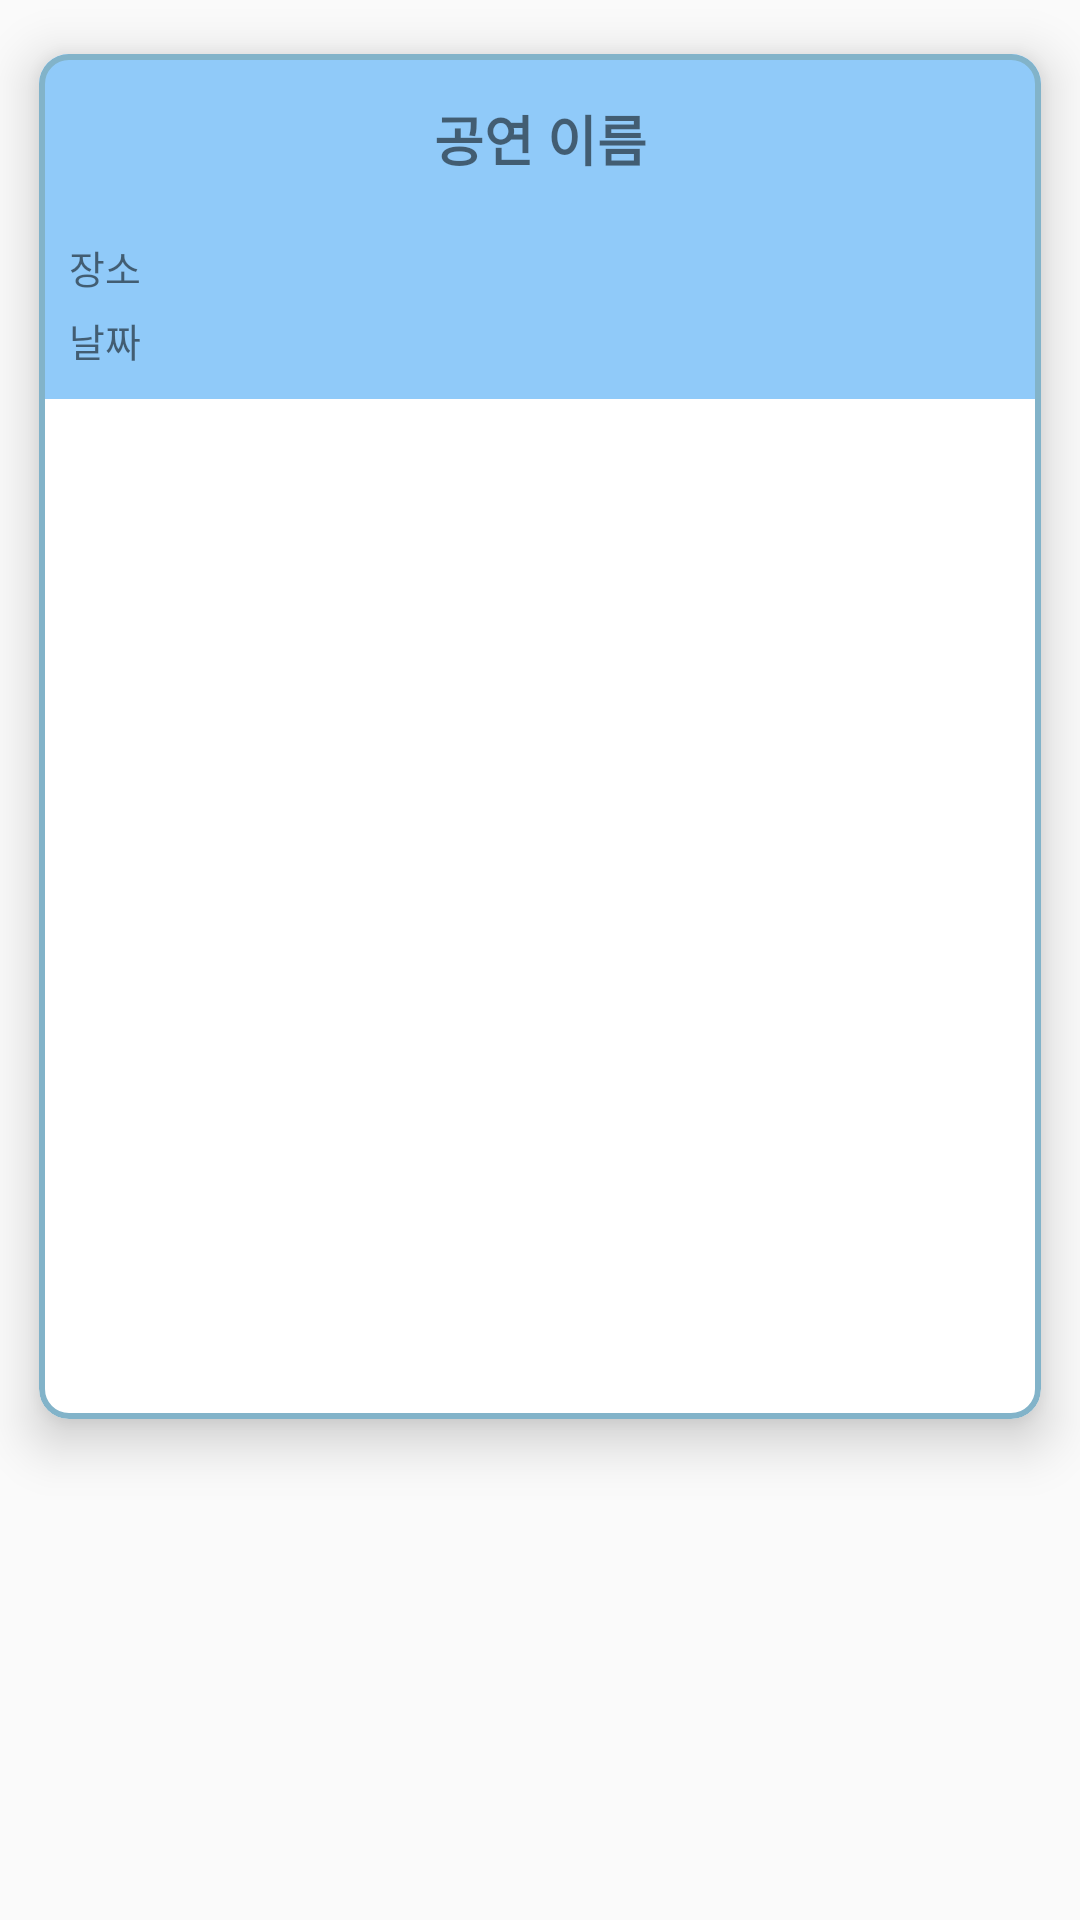

Produce the Android XML layout that renders to this screen, including the resource entries it uses.
<!-- AndroidManifest.xml: application theme Theme.NaverMapEx_2 -->
<!-- res/layout/recycler_event_items.xml -->
<?xml version="1.0" encoding="utf-8"?>
<androidx.constraintlayout.widget.ConstraintLayout xmlns:android="http://schemas.android.com/apk/res/android"
    xmlns:app="http://schemas.android.com/apk/res-auto"
    xmlns:tools="http://schemas.android.com/tools"
    android:layout_width="match_parent"
    android:layout_height="wrap_content"
    android:layout_marginBottom="5dp"
    >

    <com.google.android.material.card.MaterialCardView
        android:id="@+id/event_item_card"
        android:layout_width="match_parent"
        android:layout_height="wrap_content"

        app:cardCornerRadius="10dp"
        app:cardElevation="10dp"
        app:cardUseCompatPadding="true"
        app:layout_constraintEnd_toEndOf="parent"
        app:layout_constraintStart_toStartOf="parent"
        app:layout_constraintTop_toTopOf="parent"
        app:strokeColor="#82b3c9"
        app:strokeWidth="2dp">

        <LinearLayout
            android:layout_width="match_parent"
            android:layout_height="wrap_content"
            android:orientation="vertical">

            <LinearLayout
                android:layout_width="match_parent"
                android:layout_height="wrap_content"
                android:orientation="vertical"

                android:background="#90caf9">

                <TextView
                    android:id="@+id/event_name"
                    android:layout_width="match_parent"
                    android:layout_height="wrap_content"
                    android:paddingTop="15dp"
                    android:paddingBottom="5dp"

                    android:text="공연 이름"
                    android:textAlignment="center"
                    android:textSize="18dp"
                    android:textStyle="bold" />


                <TextView
                    android:id="@+id/event_location"
                    android:layout_width="match_parent"
                    android:layout_height="wrap_content"
                    android:layout_marginTop="15dp"
                    android:layout_marginBottom="5dp"
                    android:paddingLeft="10dp"

                    android:text="장소"
                    android:textSize="13dp" />

                <TextView
                    android:id="@+id/event_date"
                    android:layout_width="match_parent"
                    android:layout_height="wrap_content"
                    android:layout_marginBottom="10dp"
                    android:paddingLeft="10dp"

                    android:text="날짜"
                    android:textSize="13dp" />

            </LinearLayout>

            <ImageView
                android:id="@+id/event_img"
                android:layout_width="match_parent"
                android:layout_height="300dp"

                android:layout_marginLeft="10dp"
                android:layout_marginTop="20dp"
                android:layout_marginEnd="10dp"
                android:layout_marginBottom="20dp"

                android:src="@drawable/ic_baseline_event_seat_24" />


        </LinearLayout>


    </com.google.android.material.card.MaterialCardView>


</androidx.constraintlayout.widget.ConstraintLayout>
<!-- resources referenced by this layout -->
<resources>
  <style name="Theme.NaverMapEx_2" parent="Theme.MaterialComponents.Light.Bridge">
          
          <item name="colorPrimary">@color/purple_500</item>
          <item name="colorPrimaryVariant">@color/purple_700</item>
          <item name="colorOnPrimary">@color/white</item>
          
          <item name="colorSecondary">@color/teal_200</item>
          <item name="colorSecondaryVariant">@color/teal_700</item>
          <item name="colorOnSecondary">@color/black</item>
          
          <item name="android:windowLightStatusBar" tools:targetApi="m">true</item>
          <item name="android:statusBarColor">@android:color/transparent</item>
          <item name="android:enforceStatusBarContrast" tools:targetApi="q">false</item>
          
  
      </style>
  <!-- not gathered from this repository: default colours our renderer supplied (Android Studio template values) -->
  <color name="purple_500">#FF6200EE</color>
  <color name="purple_700">#FF3700B3</color>
  <color name="teal_200">#FF03DAC5</color>
  <color name="teal_700">#FF018786</color>
  <color name="black">#FF000000</color>
  <color name="white">#FFFFFFFF</color>
</resources>
